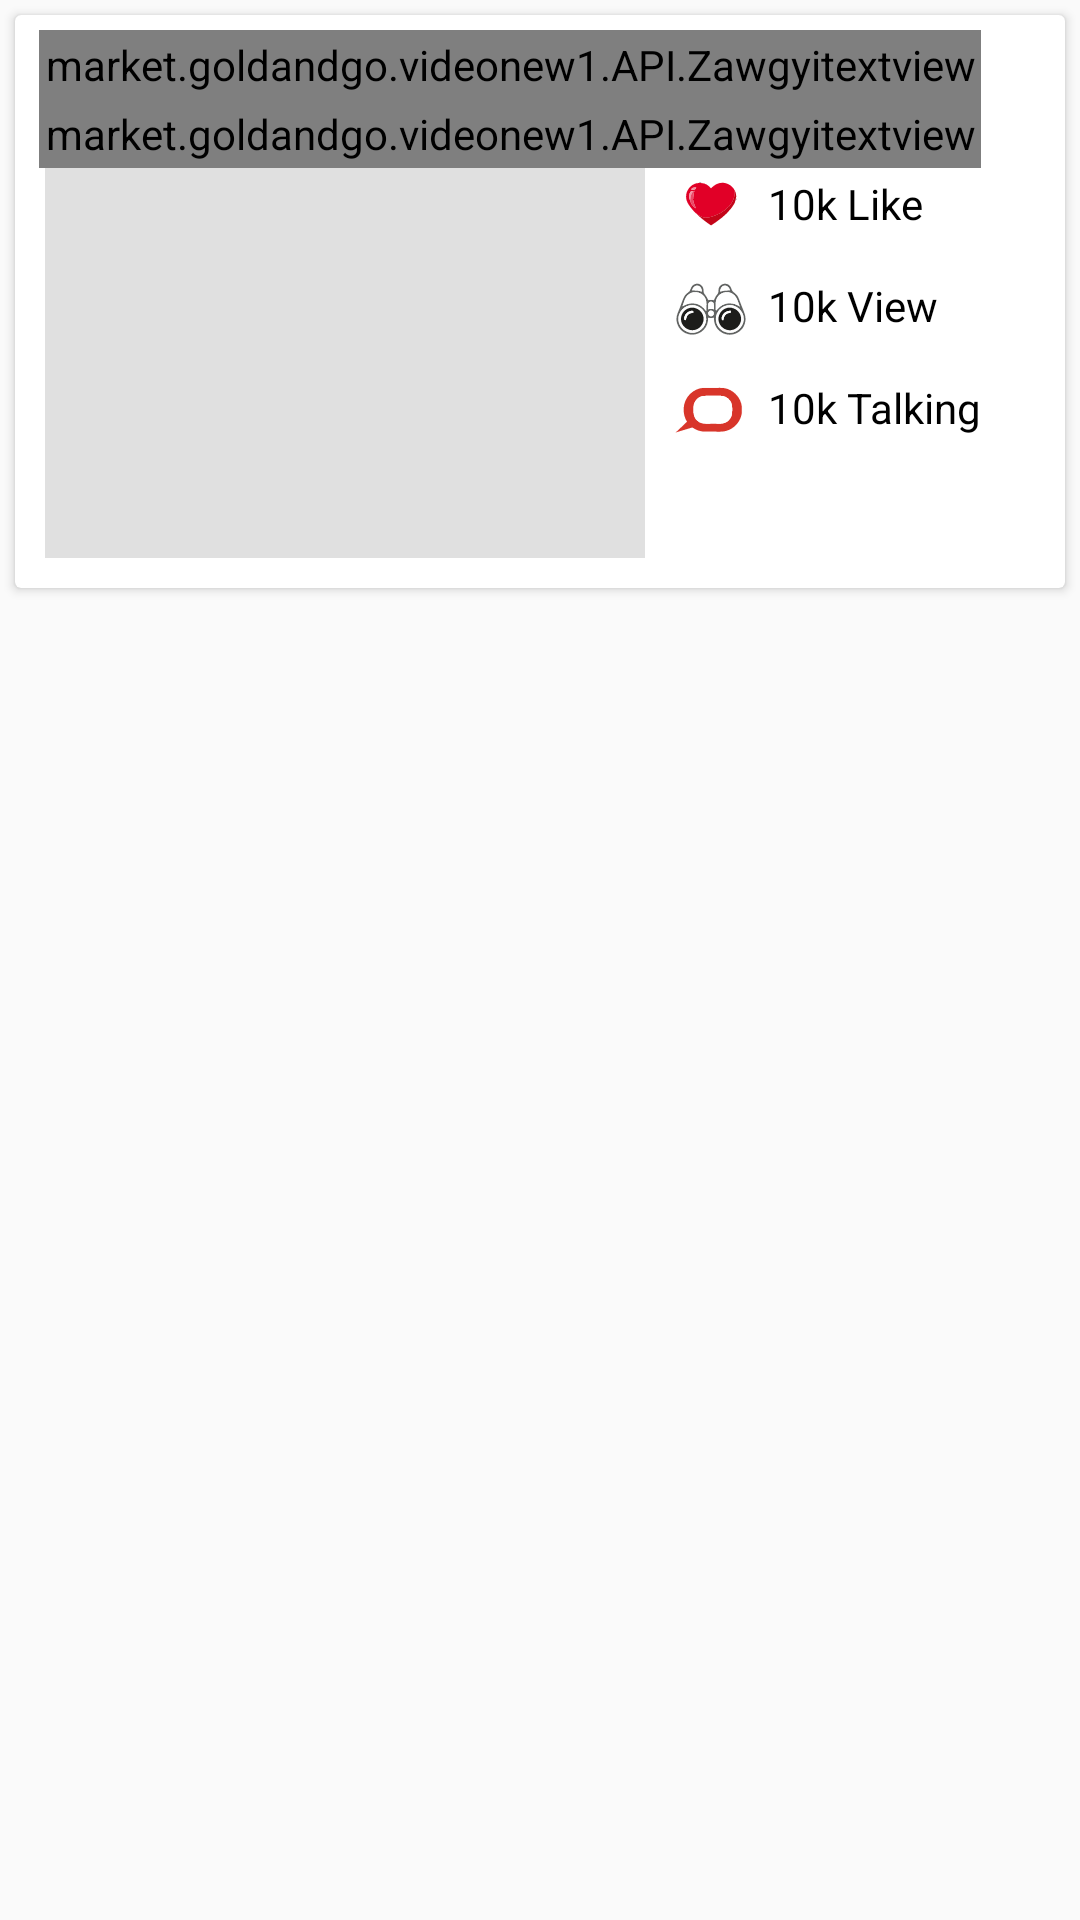

The Android layout XML behind this screen, and the referenced resources:
<!-- AndroidManifest.xml: application theme AppTheme -->
<!-- res/layout/video_detail_theme.xml -->
<?xml version="1.0" encoding="utf-8"?>
<LinearLayout xmlns:android="http://schemas.android.com/apk/res/android"
              android:orientation="vertical"
              android:layout_width="match_parent"
              android:layout_height="wrap_content">


    <android.support.v7.widget.CardView
            android:id="@+id/rv_click"
            android:layout_margin="5dp"
            android:layout_width="match_parent"
            android:layout_height="wrap_content">


        <LinearLayout
                android:layout_marginBottom="10dp"
                android:layout_marginTop="5dp"
                android:background="@color/white"
                android:orientation="vertical"
                android:layout_width="match_parent"
                android:layout_height="wrap_content">

            <market.goldandgo.videonew1.API.Zawgyitextview
                    android:id="@+id/title"
                    android:textSize="14sp"
                    android:padding="2dp"
                    android:layout_marginLeft="8dp"
                    android:textColor="@color/black"
                    android:text="Movie Title"
                    android:layout_width="wrap_content"
                    android:layout_height="wrap_content"/>

            <market.goldandgo.videonew1.API.Zawgyitextview
                    android:id="@+id/cate"
                    android:textSize="11sp"
                    android:padding="2dp"
                    android:layout_marginLeft="8dp"
                    android:textColor="@color/colorPrimary"
                    android:text="SuperHero"
                    android:layout_width="wrap_content"
                    android:layout_height="wrap_content"/>



            <LinearLayout
                    android:layout_marginRight="10dp"
                    android:layout_marginLeft="10dp"
                    android:orientation="horizontal"
                    android:layout_width="match_parent"
                    android:layout_height="wrap_content">

                <RelativeLayout
                        android:background="@color/tethintcolor"
                        android:layout_marginRight="5dp"
                        android:layout_width="200dp"
                        android:layout_height="130dp">

                    <ImageView

                            android:id="@+id/iv"
                            android:scaleType="centerCrop"
                            android:transitionName="moviecover"
                            android:layout_width="match_parent"
                            android:layout_height="match_parent"/>

                    <ImageView
                            android:visibility="gone"
                            android:src="@drawable/networkimage"
                            android:transitionName="moviecover"
                            android:id="@+id/fake_iv"
                            android:layout_width="match_parent"
                            android:layout_height="match_parent"/>


                </RelativeLayout>

                <LinearLayout
                        android:layout_marginLeft="5dp"
                        android:orientation="vertical"
                        android:layout_width="match_parent"
                        android:layout_height="120dp">

                    <LinearLayout
                            android:orientation="horizontal"
                            android:layout_width="wrap_content"
                            android:layout_height="wrap_content">

                        <ImageView
                                android:layout_gravity="center_vertical"
                                android:background="@drawable/ic_love"
                                android:layout_width="wrap_content"
                                android:layout_height="wrap_content"/>

                        <TextView
                                android:id="@+id/like"
                                android:layout_marginLeft="5dp"
                                android:layout_gravity="center_vertical"
                                android:textSize="14sp"
                                android:text="10k Like"
                                android:padding="2dp"
                                android:textColor="@color/black"
                                android:layout_width="wrap_content"
                                android:layout_height="wrap_content"/>

                    </LinearLayout>

                    <LinearLayout
                            android:layout_marginTop="10dp"
                            android:orientation="horizontal"
                            android:layout_width="wrap_content"
                            android:layout_height="wrap_content">

                        <ImageView
                                android:layout_gravity="center_vertical"
                                android:background="@drawable/ic_view"
                                android:layout_width="wrap_content"
                                android:layout_height="wrap_content"/>

                        <TextView
                                android:id="@+id/view"
                                android:layout_marginLeft="5dp"
                                android:layout_gravity="center_vertical"
                                android:textSize="14sp"
                                android:text="10k View"
                                android:padding="2dp"
                                android:textColor="@color/black"
                                android:layout_width="wrap_content"
                                android:layout_height="wrap_content"/>

                    </LinearLayout>

                    <LinearLayout
                            android:layout_marginTop="10dp"
                            android:orientation="horizontal"
                            android:layout_width="wrap_content"
                            android:layout_height="wrap_content">

                        <ImageView
                                android:layout_gravity="center_vertical"
                                android:background="@drawable/ic_comment"
                                android:layout_width="wrap_content"
                                android:layout_height="wrap_content"/>

                        <TextView
                                android:id="@+id/comment"
                                android:layout_marginLeft="5dp"
                                android:layout_gravity="center_vertical"
                                android:textSize="14sp"
                                android:text="10k Talking"
                                android:padding="2dp"
                                android:textColor="@color/black"
                                android:layout_width="wrap_content"
                                android:layout_height="wrap_content"/>

                    </LinearLayout>

                </LinearLayout>




            </LinearLayout>


            <LinearLayout
                    android:visibility="gone"
                    android:layout_marginBottom="3dp"
                    android:layout_marginTop="3dp"
                    android:layout_marginLeft="10dp"
                    android:background="@color/colorPrimary"
                    android:layout_width="wrap_content"
                    android:layout_height="wrap_content"
                    android:orientation="horizontal">

                <ImageView
                        android:layout_marginLeft="5dp"
                        android:layout_gravity="center"
                        android:layout_width="wrap_content"
                        android:layout_height="wrap_content"
                        android:src="@drawable/ic_msg"/>

                <market.goldandgo.videonew1.API.Zawgyitextview
                        android:textSize="11sp"
                        android:padding="5dp"

                        android:textColor="@color/white"
                        android:text="1000 People are talking about this"
                        android:layout_width="wrap_content"
                        android:layout_height="wrap_content"/>

            </LinearLayout>


        </LinearLayout>

    </android.support.v7.widget.CardView>


</LinearLayout>
<!-- resources referenced by this layout -->
<resources>
  <color name="black">#000000</color>
  <color name="colorPrimary">#009688</color>
  <color name="tethintcolor">#e0e0e0</color>
  <color name="white">#FFFFFF</color>
  <!-- drawable ic_comment (drawable) -->
  <vector android:height="24dp" android:viewportHeight="100"
      android:viewportWidth="100" android:width="24dp" xmlns:android="http://schemas.android.com/apk/res/android">
      <path android:fillColor="#d8352a"
          android:pathData="M31.8,23.7C38.3,21.2 45.3,22.4 52,22.1C59.1,22.4 66.5,21.1 73.3,23.7C83.6,27.4 91.6,37.1 92.7,47.9C93,52.8 93.2,57.8 91.5,62.4C88.5,71.3 81.2,78.6 72.2,81.4C65.7,83.6 58.7,82.6 52,82.8C45.9,82.6 39.5,83.4 33.5,81.6C30.1,80.6 27.1,78.8 24,77C16.3,79.1 8.8,81.8 1.1,83.9C6.2,78.8 11.7,74.3 16.7,69.1C12.1,61.7 11,52.5 13.1,44.1C15.5,34.8 22.8,27 31.8,23.7M38.4,33.4C31.5,34.8 26.1,41 25.8,48C25.3,54.9 25.3,63 31.2,67.8C37.2,73.3 45.7,71.4 53,71.7C58.9,71.4 65.3,72.8 70.8,69.9C75.9,67.3 79.3,61.8 79.3,56C79.5,50.3 79.9,43.8 75.9,39.1C72.7,34.9 67.3,32.8 62,33.1C54.2,33.3 46.2,32.7 38.4,33.4Z"
          android:strokeColor="#d8352a" android:strokeWidth="0.09375"/>
      <path android:fillColor="#ffffff"
          android:pathData="M38.4,33.4C46.2,32.7 54.2,33.3 62,33.1C67.3,32.8 72.7,34.9 75.9,39.1C79.9,43.8 79.5,50.3 79.3,56C79.3,61.8 75.9,67.3 70.8,69.9C65.3,72.8 58.9,71.4 53,71.7C45.7,71.4 37.2,73.3 31.2,67.8C25.3,63 25.3,54.9 25.8,48C26.1,41 31.5,34.8 38.4,33.4Z"
          android:strokeColor="#ffffff" android:strokeWidth="0.09375"/>
  </vector>
  <!-- drawable ic_love: vector/xml drawable (drawable, 2476 chars, omitted) -->
  <!-- drawable ic_msg (drawable) -->
  <vector android:height="16dp" android:viewportHeight="107"
      android:viewportWidth="150" android:width="24dp" xmlns:android="http://schemas.android.com/apk/res/android">
      <path android:fillColor="#ffffff"
          android:pathData="M14.5,0L136.4,0C142.9,1.2 148.2,6.1 150,12.5L150,92.5C149.2,99.7 143.5,105.6 136.5,107L14.5,107C7,106.1 1,100 0,92.6L0,86.6C1.3,75.4 0.9,64.2 1.2,53C0.8,41.2 2,29.2 0,17.5L0,14.4C1.1,7 7.1,0.9 14.5,0M15.8,8.4C34.2,27 52.8,45.3 71.2,63.8C72.3,64.8 73.3,65.8 74.5,66.6C75.9,67.4 77.1,66 78.1,65.1C97,46.2 116,27.3 134.9,8.4C95.2,8.6 55.5,8.5 15.8,8.4M96.4,58C109.9,71.6 123.6,85.1 137.1,98.8C140.3,97.6 142.2,94.4 142,91.1C142.2,64.9 142.1,38.8 142.1,12.6C126.7,27.6 111.7,43 96.4,58M8.9,13.1C8.9,39.4 8.9,65.7 8.9,92.1C8.7,94.9 10.2,97.6 12.8,98.7C26.4,84.9 40.1,71.3 53.9,57.7C38.9,42.8 24.2,27.7 8.9,13.1M59.3,63.2C47.7,75.3 35.4,86.9 23.7,99.1C57.8,99.1 92,99.1 126.2,99.1C114.5,87.2 102.5,75.6 90.9,63.7C86.4,67.9 82.2,72.4 77.7,76.7C76.8,77.5 75.6,78.7 74.3,77.9C69.1,73.2 64.5,67.9 59.3,63.2Z"
          android:strokeColor="#ffffff" android:strokeWidth="0.09375"/>
      <path android:fillAlpha="0.91" android:fillColor="#e2e2e2"
          android:pathData="M0,17.5C2,29.2 0.8,41.2 1.2,53C0.9,64.2 1.3,75.4 0,86.6L0,17.5Z"
          android:strokeAlpha="0.91" android:strokeColor="#e2e2e2" android:strokeWidth="0.09375"/>
  </vector>
  <!-- drawable ic_view: vector/xml drawable (drawable, 5585 chars, omitted) -->
  <style name="AppTheme" parent="MyMaterialTheme.Base">
  
  
      </style>
  <style name="MyMaterialTheme.Base" parent="Theme.AppCompat.Light.NoActionBar">
          <item name="windowNoTitle">true</item>
          <item name="windowActionBar">false</item>
          <item name="colorPrimary">@color/colorPrimary</item>
          <item name="colorPrimaryDark">@color/colorPrimaryDark</item>
          <item name="colorAccent">@color/yello</item>
      </style>
  <color name="colorPrimaryDark">#004d40</color>
  <color name="yello">#f7f454</color>
</resources>
